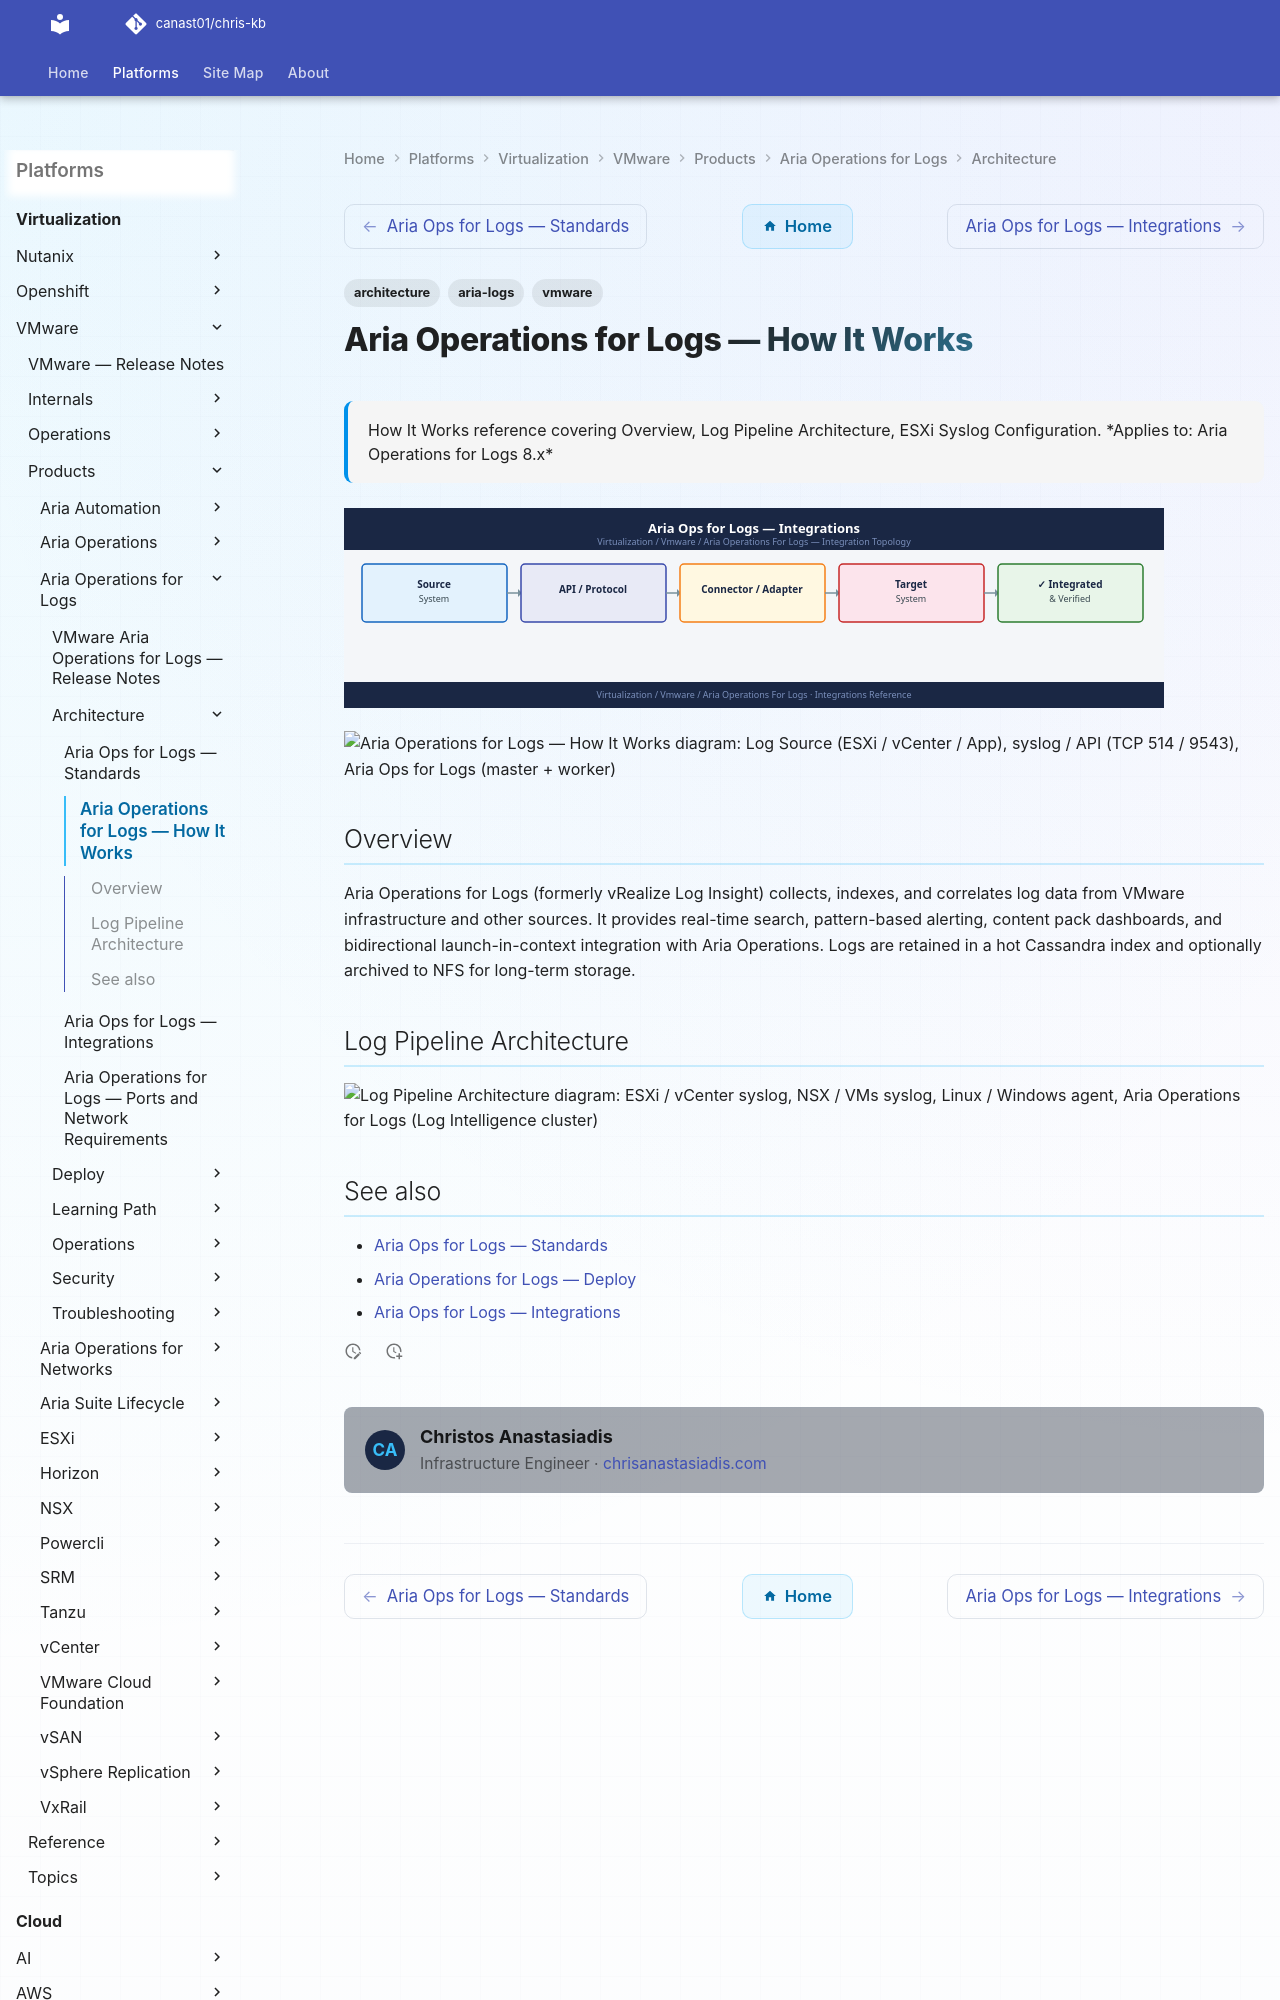

repository: canast01/chris-kb · page: virtualization/vmware/products/aria-operations-for-logs/architecture/how-it-works/index.html · generator: mkdocs

---
tags:
  - architecture
  - aria-logs
  - vmware
description: "How It Works reference covering Overview, Log Pipeline Architecture, ESXi Syslog Configuration."
---
# Aria Operations for Logs — How It Works

<div class="kb-summary">
How It Works reference covering Overview, Log Pipeline Architecture, ESXi Syslog Configuration.

*Applies to: Aria Operations for Logs 8.x*
</div>
![Aria Operations for Logs — How It Works](../../../../../assets/virtualization-vmware-aria-operations-for-logs-architecture-.svg)

```plantuml
@startuml
skinparam sequenceArrowThickness 1.5
skinparam roundcorner 5
